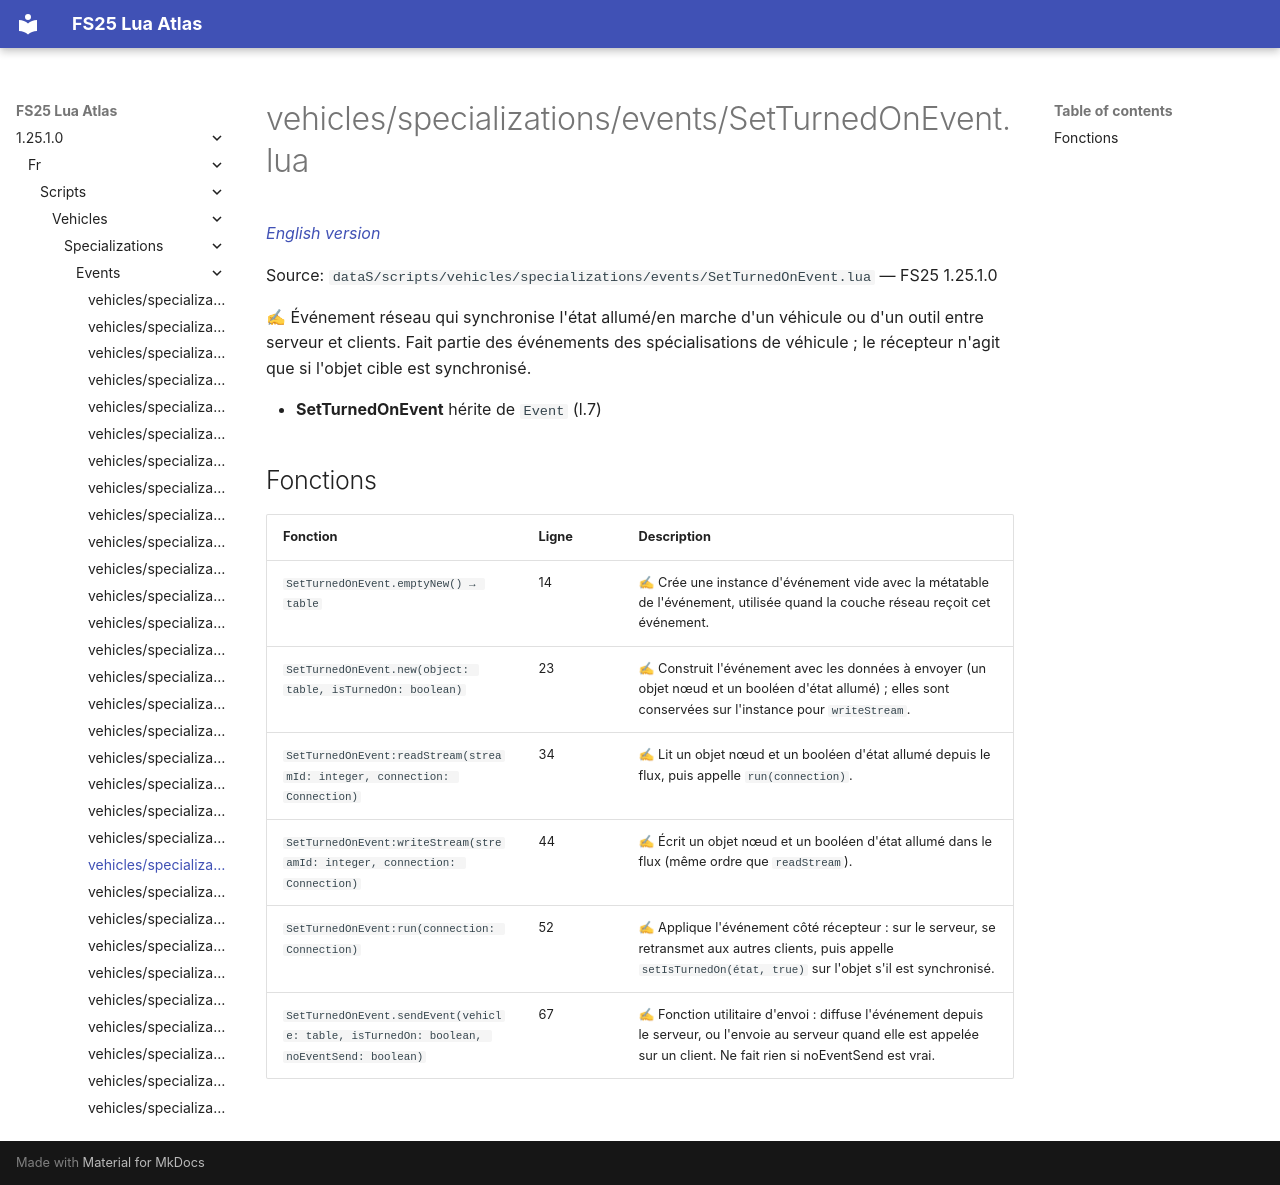

repository: Tim0219800/fs25-lua-atlas · page: 1.25.1.0/fr/scripts/vehicles/specializations/events/SetTurnedOnEvent.html · generator: mkdocs

# vehicles/specializations/events/SetTurnedOnEvent.lua

*[English version](../../../../../scripts/vehicles/specializations/events/SetTurnedOnEvent.md)*

Source: `dataS/scripts/vehicles/specializations/events/SetTurnedOnEvent.lua` — FS25 1.25.1.0

✍ Événement réseau qui synchronise l'état allumé/en marche d'un véhicule ou d'un outil entre serveur et clients. Fait partie des événements des spécialisations de véhicule ; le récepteur n'agit que si l'objet cible est synchronisé.

- **SetTurnedOnEvent** hérite de `Event` (l.7)

## Fonctions

| Fonction | Ligne | Description |
|---|---|---|
| `SetTurnedOnEvent.emptyNew() → table` | 14 | ✍ Crée une instance d'événement vide avec la métatable de l'événement, utilisée quand la couche réseau reçoit cet événement. |
| `SetTurnedOnEvent.new(object: table, isTurnedOn: boolean)` | 23 | ✍ Construit l'événement avec les données à envoyer (un objet nœud et un booléen d'état allumé) ; elles sont conservées sur l'instance pour `writeStream`. |
| `SetTurnedOnEvent:readStream(streamId: integer, connection: Connection)` | 34 | ✍ Lit un objet nœud et un booléen d'état allumé depuis le flux, puis appelle `run(connection)`. |
| `SetTurnedOnEvent:writeStream(streamId: integer, connection: Connection)` | 44 | ✍ Écrit un objet nœud et un booléen d'état allumé dans le flux (même ordre que `readStream`). |
| `SetTurnedOnEvent:run(connection: Connection)` | 52 | ✍ Applique l'événement côté récepteur : sur le serveur, se retransmet aux autres clients, puis appelle `setIsTurnedOn(état, true)` sur l'objet s'il est synchronisé. |
| `SetTurnedOnEvent.sendEvent(vehicle: table, isTurnedOn: boolean, noEventSend: boolean)` | 67 | ✍ Fonction utilitaire d'envoi : diffuse l'événement depuis le serveur, ou l'envoie au serveur quand elle est appelée sur un client. Ne fait rien si noEventSend est vrai. |
